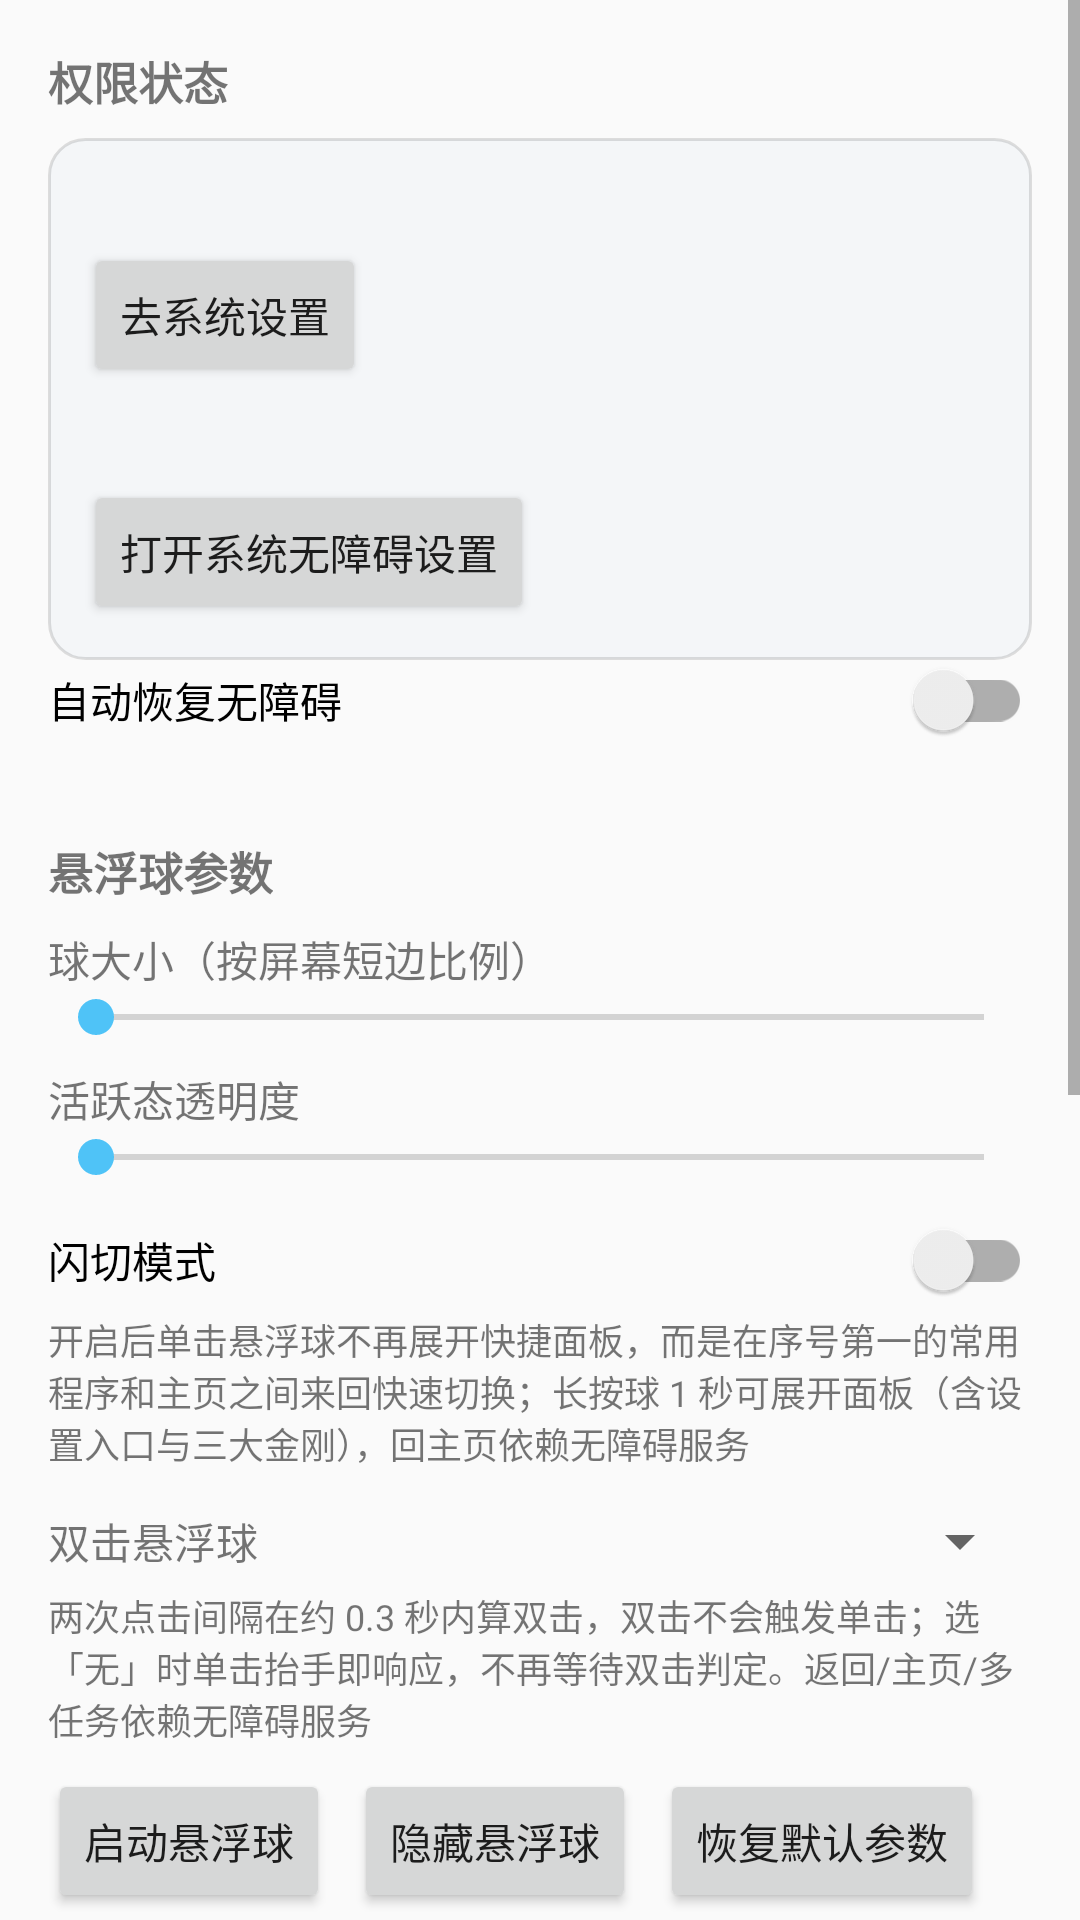

This screen was rendered from an Android layout file. Write that file and the resources it references.
<!-- AndroidManifest.xml: application theme Theme.MiniTouch -->
<!-- res/layout/activity_settings.xml -->
<?xml version="1.0" encoding="utf-8"?>
<ScrollView xmlns:android="http://schemas.android.com/apk/res/android"
    android:layout_width="match_parent"
    android:layout_height="match_parent"
    android:fillViewport="true">

    <LinearLayout
        android:layout_width="match_parent"
        android:layout_height="wrap_content"
        android:orientation="vertical"
        android:padding="16dp">

        
        <TextView
            android:layout_width="wrap_content"
            android:layout_height="wrap_content"
            android:text="@string/settings_section_perms"
            android:textSize="@dimen/settings_section_text"
            android:textStyle="bold" />

        <LinearLayout
            android:layout_width="match_parent"
            android:layout_height="wrap_content"
            android:layout_marginTop="8dp"
            android:background="@drawable/bg_card"
            android:orientation="vertical"
            android:padding="12dp">

            <TextView
                android:id="@+id/tv_overlay_status"
                android:layout_width="match_parent"
                android:layout_height="wrap_content" />

            <Button
                android:id="@+id/btn_overlay_go"
                android:layout_width="wrap_content"
                android:layout_height="wrap_content"
                android:layout_marginTop="4dp"
                android:text="@string/btn_go_permission" />

            <TextView
                android:id="@+id/tv_a11y_status"
                android:layout_width="match_parent"
                android:layout_height="wrap_content"
                android:layout_marginTop="8dp" />

            <Button
                android:id="@+id/btn_a11y_go"
                android:layout_width="wrap_content"
                android:layout_height="wrap_content"
                android:layout_marginTop="4dp"
                android:text="@string/btn_open_a11y" />
        </LinearLayout>

        <androidx.appcompat.widget.SwitchCompat
            android:id="@+id/sw_a11y_recovery"
            android:layout_width="match_parent"
            android:layout_height="wrap_content"
            android:text="@string/settings_a11y_recovery" />
        <TextView
            android:id="@+id/tv_a11y_recovery"
            android:layout_width="match_parent"
            android:layout_height="wrap_content"
            android:textSize="12sp" />

        
        <TextView
            android:layout_width="wrap_content"
            android:layout_height="wrap_content"
            android:layout_marginTop="16dp"
            android:text="@string/settings_section_ball"
            android:textSize="@dimen/settings_section_text"
            android:textStyle="bold" />

        <TextView
            android:layout_width="match_parent"
            android:layout_height="wrap_content"
            android:layout_marginTop="8dp"
            android:text="@string/settings_ball_size" />

        <SeekBar
            android:id="@+id/sb_ball_size"
            android:layout_width="match_parent"
            android:layout_height="wrap_content"
            android:max="100" />

        <TextView
            android:layout_width="match_parent"
            android:layout_height="wrap_content"
            android:layout_marginTop="8dp"
            android:text="@string/settings_ball_alpha" />

        <SeekBar
            android:id="@+id/sb_ball_alpha"
            android:layout_width="match_parent"
            android:layout_height="wrap_content"
            android:max="100" />

        
        <androidx.appcompat.widget.SwitchCompat
            android:id="@+id/sw_quick_switch"
            android:layout_width="match_parent"
            android:layout_height="wrap_content"
            android:layout_marginTop="12dp"
            android:text="@string/settings_quick_switch" />

        <TextView
            android:layout_width="match_parent"
            android:layout_height="wrap_content"
            android:layout_marginTop="4dp"
            android:text="@string/settings_quick_switch_desc"
            android:textSize="12sp" />

        
        <LinearLayout
            android:layout_width="match_parent"
            android:layout_height="wrap_content"
            android:layout_marginTop="12dp"
            android:gravity="center_vertical"
            android:orientation="horizontal">

            <TextView
                android:layout_width="0dp"
                android:layout_height="wrap_content"
                android:layout_weight="1"
                android:text="@string/settings_double_tap" />

            <Spinner
                android:id="@+id/sp_double_tap_action"
                android:layout_width="wrap_content"
                android:layout_height="wrap_content" />
        </LinearLayout>

        <TextView
            android:layout_width="match_parent"
            android:layout_height="wrap_content"
            android:layout_marginTop="4dp"
            android:text="@string/settings_double_tap_desc"
            android:textSize="12sp" />

        
        <LinearLayout
            android:layout_width="match_parent"
            android:layout_height="wrap_content"
            android:layout_marginTop="8dp"
            android:orientation="horizontal">

            <Button
                android:id="@+id/btn_start_ball"
                android:layout_width="wrap_content"
                android:layout_height="wrap_content"
                android:text="@string/btn_start_ball" />

            
            <Button
                android:id="@+id/btn_hide_ball"
                android:layout_width="wrap_content"
                android:layout_height="wrap_content"
                android:layout_marginStart="8dp"
                android:text="@string/btn_hide_ball" />

            <Button
                android:id="@+id/btn_reset_ball_params"
                android:layout_width="wrap_content"
                android:layout_height="wrap_content"
                android:layout_marginStart="8dp"
                android:text="@string/btn_reset_ball_params" />
        </LinearLayout>

        

        
        <TextView
            android:layout_width="wrap_content"
            android:layout_height="wrap_content"
            android:layout_marginTop="16dp"
            android:text="@string/settings_section_apps"
            android:textSize="@dimen/settings_section_text"
            android:textStyle="bold" />

        <TextView
            android:id="@+id/tv_favorite_count"
            android:layout_width="match_parent"
            android:layout_height="wrap_content"
            android:layout_marginTop="4dp" />

        
        <androidx.recyclerview.widget.RecyclerView
            android:id="@+id/rv_installed_apps"
            android:layout_width="match_parent"
            android:layout_height="400dp"
            android:layout_marginTop="8dp"
            android:background="@drawable/bg_card" />
    </LinearLayout>
</ScrollView>
<!-- resources referenced by this layout -->
<resources>
  <dimen name="settings_section_text">15sp</dimen>
  <!-- drawable bg_card (drawable) -->
  <?xml version="1.0" encoding="utf-8"?>
  <shape xmlns:android="http://schemas.android.com/apk/res/android"
      android:shape="rectangle">
      <solid android:color="@color/card_bg" />
      <corners android:radius="12dp" />
      <stroke
          android:width="1dp"
          android:color="#1F000000" />
  </shape>
  <string name="btn_go_permission">去系统设置</string>
  <string name="btn_hide_ball">隐藏悬浮球</string>
  <string name="btn_open_a11y">打开系统无障碍设置</string>
  <string name="btn_reset_ball_params">恢复默认参数</string>
  <string name="btn_start_ball">启动悬浮球</string>
  <string name="settings_a11y_recovery">自动恢复无障碍</string>
  <string name="settings_ball_alpha">活跃态透明度</string>
  <string name="settings_ball_size">球大小（按屏幕短边比例）</string>
  <string name="settings_double_tap">双击悬浮球</string>
  <string name="settings_double_tap_desc">两次点击间隔在约 0.3 秒内算双击，双击不会触发单击；选「无」时单击抬手即响应，不再等待双击判定。返回/主页/多任务依赖无障碍服务</string>
  <string name="settings_quick_switch">闪切模式</string>
  <string name="settings_quick_switch_desc">开启后单击悬浮球不再展开快捷面板，而是在序号第一的常用程序和主页之间来回快速切换；长按球 1 秒可展开面板（含设置入口与三大金刚），回主页依赖无障碍服务</string>
  <string name="settings_section_apps">常用程序（已选置顶，序号即面板宫格顺序）</string>
  <string name="settings_section_ball">悬浮球参数</string>
  <string name="settings_section_perms">权限状态</string>
  <style name="Theme.MiniTouch" parent="Theme.AppCompat.Light.DarkActionBar">
          <item name="colorAccent">@color/accent</item>
      </style>
  <color name="card_bg">#F4F6F8</color>
  <color name="accent">#FF4FC3F7</color>
</resources>
